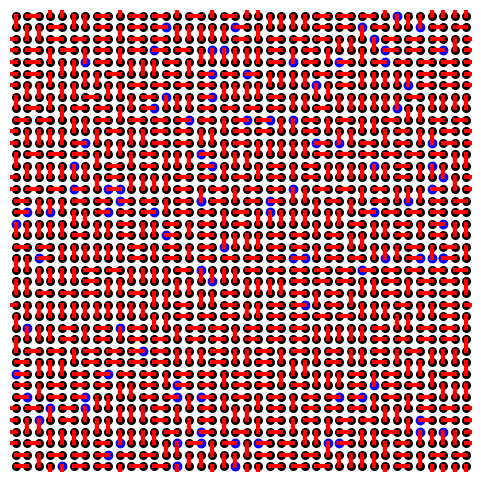

Recreate this plot in Python.
# -*- coding: utf-8 -*-
"""
Created on Fri Jan 31 10:36:12 2025

[redacted]
"""

import matplotlib.pyplot as plt
import numpy as np
import random

grid_size = 40
x, y = np.meshgrid(range(grid_size), range(grid_size))
plt.figure(figsize=(6, 6))
plt.scatter(x, y, color="black", s=30)

def initialize_columnar_dimers(grid_size):
    dimers = []
    for i in range(grid_size):
        for j in range(0, grid_size, 2):  # Ensures columnar alignment
            dimers.append([(i, j), (i, (j + 1) % grid_size)])
    return dimers

def worm_algorithm(dimers, grid_size):
    (x_start, y_start) = (random.randint(0, grid_size - 1), random.randint(0, grid_size - 1))
    for i, dimer in enumerate(dimers):
        if (x_start, y_start) in dimer:
            (x1, y1), (x2, y2) = dimer
            break
    else:
        return dimers 
    

    dimers.remove([(x1, y1), (x2, y2)])
    plt.plot(x1, y1, 'bo' )
    
    dimer.remove((x_start, y_start))

    neighbours = [(dimer[0][0] + 1, dimer[0][1]), (dimer[0][0], dimer[0][1] + 1), (dimer[0][0], dimer[0][1] - 1), (dimer[0][0] - 1, dimer[0][1])]
    neighbourscorrect = []
    for x, y in neighbours:
        if x < 0:
            x = grid_size-1
        elif x > grid_size-1:
            x = 0
        elif y < 0:
            y = grid_size-1
        elif y > grid_size-1:
            y = 0
        neighbourscorrect.append((x,y))
    neighbourscorrect.remove((x_start, y_start))   
        
    new_pos = random.choice(neighbourscorrect)
    

    dimers.append([(dimer[0][0], dimer[0][1]), new_pos])
 
    while (new_pos) != (x_start, y_start):
        for i, dimer in enumerate(dimers):
            if (new_pos) in dimer:
                (x1, y1), (x2, y2) = dimer
                break
        else:
            return dimers 
        
        dimers.remove([(x1, y1), (x2, y2)])
        dimer.remove((new_pos[0], new_pos[1]))
        
        neighbours = [(dimer[0][0] + 1, dimer[0][1]), (dimer[0][0], dimer[0][1] + 1), (dimer[0][0], dimer[0][1] - 1), (dimer[0][0] - 1, dimer[0][1])]
        neighbourscorrect = []
        for x, y in neighbours:
            if x < 0:
                x = grid_size -1
            elif x > grid_size -1:
                x = 0
            elif y < 0:
                y = grid_size -1
            elif y > grid_size -1:
                y = 0
            neighbourscorrect.append((x,y))
        neighbourscorrect.remove((new_pos[0], new_pos[1]))
        new_pos = random.choice(neighbourscorrect)
        dimers.append([(dimer[0][0], dimer[0][1]), new_pos])


            
            
    return dimers



dimers = initialize_columnar_dimers(grid_size)

runs = 100
for i in range(runs):
    dimers = worm_algorithm(dimers, grid_size)


for dimer in dimers:
    (x1, y1), (x2, y2) = dimer
    if x1 == 0 and x2 == grid_size - 1:
        plt.plot([x1, -1], [y1, y2], color="red", linewidth=3)
        plt.plot([grid_size , x2], [y1, y2], color="red", linewidth=3)
    elif x1 == grid_size - 1 and x2 == 0:
        plt.plot([x2, -1], [y2, y1], color="red", linewidth=3)
        plt.plot([grid_size , x1], [y2, y1], color="red", linewidth=3)
    elif y1 == 0 and y2 == grid_size - 1:
         plt.plot([x1, x2], [y1, -1], color="red", linewidth=3)
         plt.plot([x1, x2], [grid_size, y2], color="red", linewidth=3)
    elif y1 ==  grid_size - 1 and y2 == 0:
         plt.plot([x2, x1], [y2, -1], color="red", linewidth=3)
         plt.plot([x2, x1], [grid_size, y1], color="red", linewidth=3)
    else:
        plt.plot([x1, x2], [y1, y2], color="red", linewidth=3)





plt.xlim(-0.5, grid_size - 0.5)
plt.ylim(-0.5, grid_size - 0.5)
plt.gca().set_aspect('equal', adjustable='box')
plt.axis('off')
plt.show()
